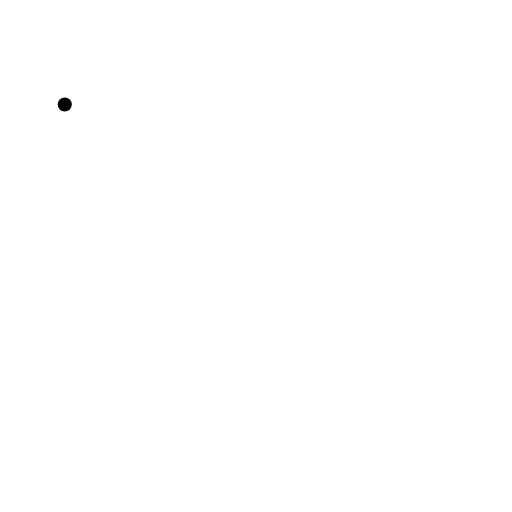
t = 0.00 s
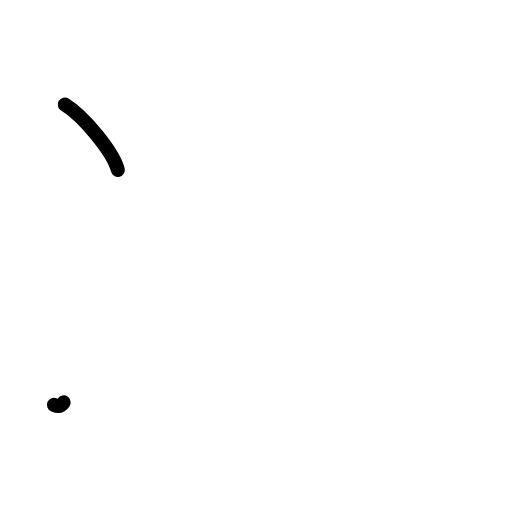
t = 1.25 s
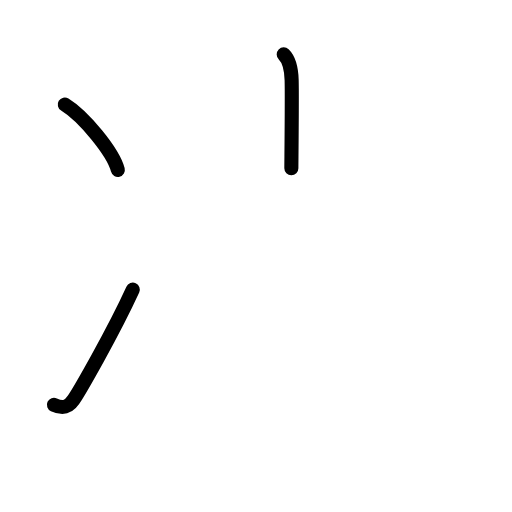
t = 2.42 s
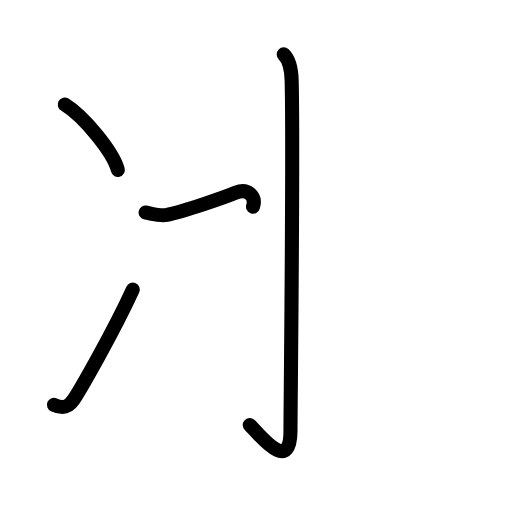
t = 3.58 s
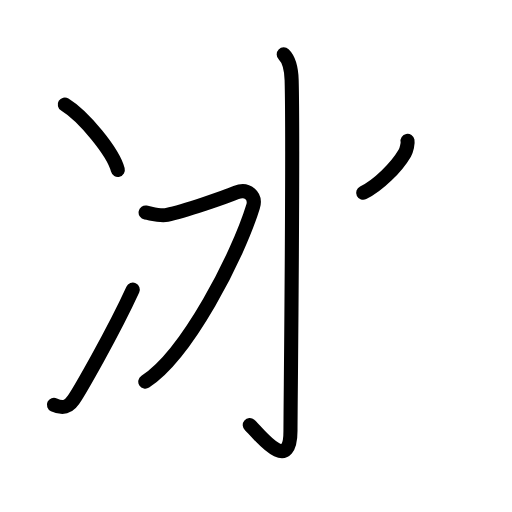
t = 4.75 s
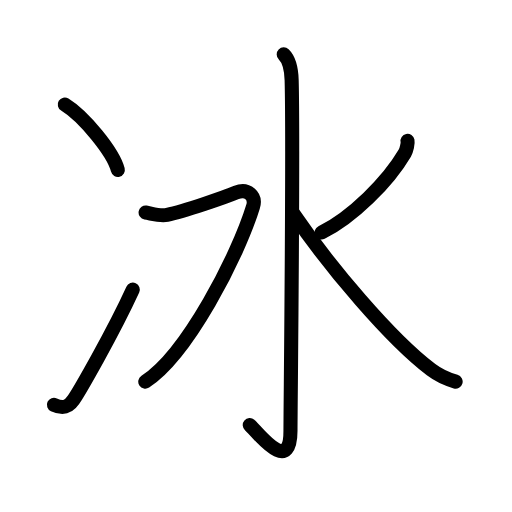
t = 6.00 s

The animated SVG that drew these frames (rendered in a browser with its animation timeline set to each time). Animation: 18 SMIL elements (animate=18); one cycle of 6.00 s.

<?xml version="1.0" encoding="UTF-8"?>
<!--
AniKanjiVG is licensed by CC-BY-SA Paul C. Sommerhoff (https://bitbucket.org/sommerhoff/anikanjivg).
AniKanjiVG uses KanjiVG which is licensed by CC-BY-SA Ulrich Apel (http://kanjivg.tagaini.net).
See also http://creativecommons.org/licenses/by-sa/3.0/
-->
<svg xmlns:kvg='http://kanjivg.tagaini.net' xmlns='http://www.w3.org/2000/svg' width='109' height='109' viewBox='0 0 109 109' style='fill:none;stroke:#000000;stroke-width:3;stroke-linecap:round;stroke-linejoin:round;' id="kvg:kanji_051b0"><g id="kvg:051b0" kvg:element="冰"><g id="kvg:051b0-g1" kvg:element="冫" kvg:original="氷" kvg:position="left" kvg:radical="general"><g id="kvg:051b0-g2" kvg:position="top"><path id="kvg:051b0-s1" kvg:type="㇔" d="M13.79,22.25c3.99,2.45,10.3,10.09,11.29,13.91"><animate attributeName="d" begin="0.0s" dur="1.0s" from="M13.79,22.25C13.79,22.25,13.79,22.25,13.79,22.25" to="M13.79,22.25c3.99,2.45,10.3,10.09,11.29,13.91" />
</path>
</g>
<g id="kvg:051b0-g3" kvg:position="bottom"><path id="kvg:051b0-s2" kvg:type="㇀" d="M11.48,86.17c1.77,0.83,2.94,0.73,4.13-1C16.77,83.49,24,71,28.27,61.67"><animate attributeName="d" begin="1.0s" dur="0.5s" from="M11.48,86.17C11.48,86.17,11.48,86.17,11.48,86.17" to="M11.48,86.17c1.77,0.83,2.94,0.73,4.13-1" />
<animate attributeName="d" begin="1.5s" dur="0.5s" from="M11.48,86.17c1.77,0.83,2.94,0.73,4.13-1c0,0,0,0,0,0,0" to="M11.48,86.17c1.77,0.83,2.94,0.73,4.13-1C16.77,83.49,24,71,28.27,61.67" />
<animate attributeName="d" begin="0s" dur="1.0s" from="M-100,-100" to="M-100,-100" />
</path>
</g>
</g>
<g id="kvg:051b0-g4" kvg:element="水" kvg:position="right"><path id="kvg:051b0-s3" kvg:type="㇚" d="M60.4,11.58c0.95,0.92,1.61,2.49,1.69,5.52c0.39,14.55-0.25,69.66-0.25,74.62c0,9.78-7.22,0.03-8.67-1.22"><animate attributeName="d" begin="2.0s" dur="0.3333333333333333s" from="M60.4,11.58C60.4,11.58,60.4,11.58,60.4,11.58" to="M60.4,11.58c0.95,0.92,1.61,2.49,1.69,5.52" />
<animate attributeName="d" begin="2.3333333333333335s" dur="0.3333333333333333s" from="M60.4,11.58c0.95,0.92,1.61,2.49,1.69,5.52c0,0,0,0,0,0,0" to="M60.4,11.58c0.95,0.92,1.61,2.49,1.69,5.52c0.39,14.55-0.25,69.66-0.25,74.62" />
<animate attributeName="d" begin="2.6666666666666665s" dur="0.3333333333333333s" from="M60.4,11.58c0.95,0.92,1.61,2.49,1.69,5.52c0.39,14.55-0.25,69.66-0.25,74.62c0,0,0,0,0,0,0" to="M60.4,11.58c0.95,0.92,1.61,2.49,1.69,5.52c0.39,14.55-0.25,69.66-0.25,74.62c0,9.78-7.22,0.03-8.67-1.22" />
<animate attributeName="d" begin="0s" dur="2.0s" from="M-100,-100" to="M-100,-100" />
</path>
<path id="kvg:051b0-s4" kvg:type="㇇" d="M31,45.25c1.44,0.25,3.07,0.8,4.57,0.5C39.25,45,47.87,42,50.27,41s4.3,0.74,3.6,3c-3.21,10.5-14.04,31.5-22.94,37.25"><animate attributeName="d" begin="3.0s" dur="0.3333333333333333s" from="M31,45.25C31,45.25,31,45.25,31,45.25" to="M31,45.25c1.44,0.25,3.07,0.8,4.57,0.5" />
<animate attributeName="d" begin="3.3333333333333335s" dur="0.3333333333333333s" from="M31,45.25c1.44,0.25,3.07,0.8,4.57,0.5c0,0,0,0,0,0,0" to="M31,45.25c1.44,0.25,3.07,0.8,4.57,0.5C39.25,45,47.87,42,50.27,41s4.3,0.74,3.6,3" />
<animate attributeName="d" begin="3.6666666666666665s" dur="0.3333333333333333s" from="M31,45.25c1.44,0.25,3.07,0.8,4.57,0.5C39.25,45,47.87,42,50.27,41s4.3,0.74,3.6,3c0,0,0,0,0,0,0" to="M31,45.25c1.44,0.25,3.07,0.8,4.57,0.5C39.25,45,47.87,42,50.27,41s4.3,0.74,3.6,3c-3.21,10.5-14.04,31.5-22.94,37.25" />
<animate attributeName="d" begin="0s" dur="3.0s" from="M-100,-100" to="M-100,-100" />
</path>
<path id="kvg:051b0-s5" kvg:type="㇒" d="M86.76,30c0.1,0.5-0.2,1.94-0.58,2.59C82.58,38.73,74.95,46.3,68.46,49.5"><animate attributeName="d" begin="4.0s" dur="0.5s" from="M86.76,30C86.76,30,86.76,30,86.76,30" to="M86.76,30c0.1,0.5-0.2,1.94-0.58,2.59" />
<animate attributeName="d" begin="4.5s" dur="0.5s" from="M86.76,30c0.1,0.5-0.2,1.94-0.58,2.59c0,0,0,0,0,0,0" to="M86.76,30c0.1,0.5-0.2,1.94-0.58,2.59C82.58,38.73,74.95,46.3,68.46,49.5" />
<animate attributeName="d" begin="0s" dur="4.0s" from="M-100,-100" to="M-100,-100" />
</path>
<path id="kvg:051b0-s6" kvg:type="㇏" d="M62.47,45.5c7.72,11.35,20.67,26.67,29.31,33.21c1.82,1.38,3.55,2.07,5.22,2.54"><animate attributeName="d" begin="5.0s" dur="0.5s" from="M62.47,45.5C62.47,45.5,62.47,45.5,62.47,45.5" to="M62.47,45.5c7.72,11.35,20.67,26.67,29.31,33.21" />
<animate attributeName="d" begin="5.5s" dur="0.5s" from="M62.47,45.5c7.72,11.35,20.67,26.67,29.31,33.21c0,0,0,0,0,0,0" to="M62.47,45.5c7.72,11.35,20.67,26.67,29.31,33.21c1.82,1.38,3.55,2.07,5.22,2.54" />
<animate attributeName="d" begin="0s" dur="5.0s" from="M-100,-100" to="M-100,-100" />
</path>
</g>
</g>
</svg>
